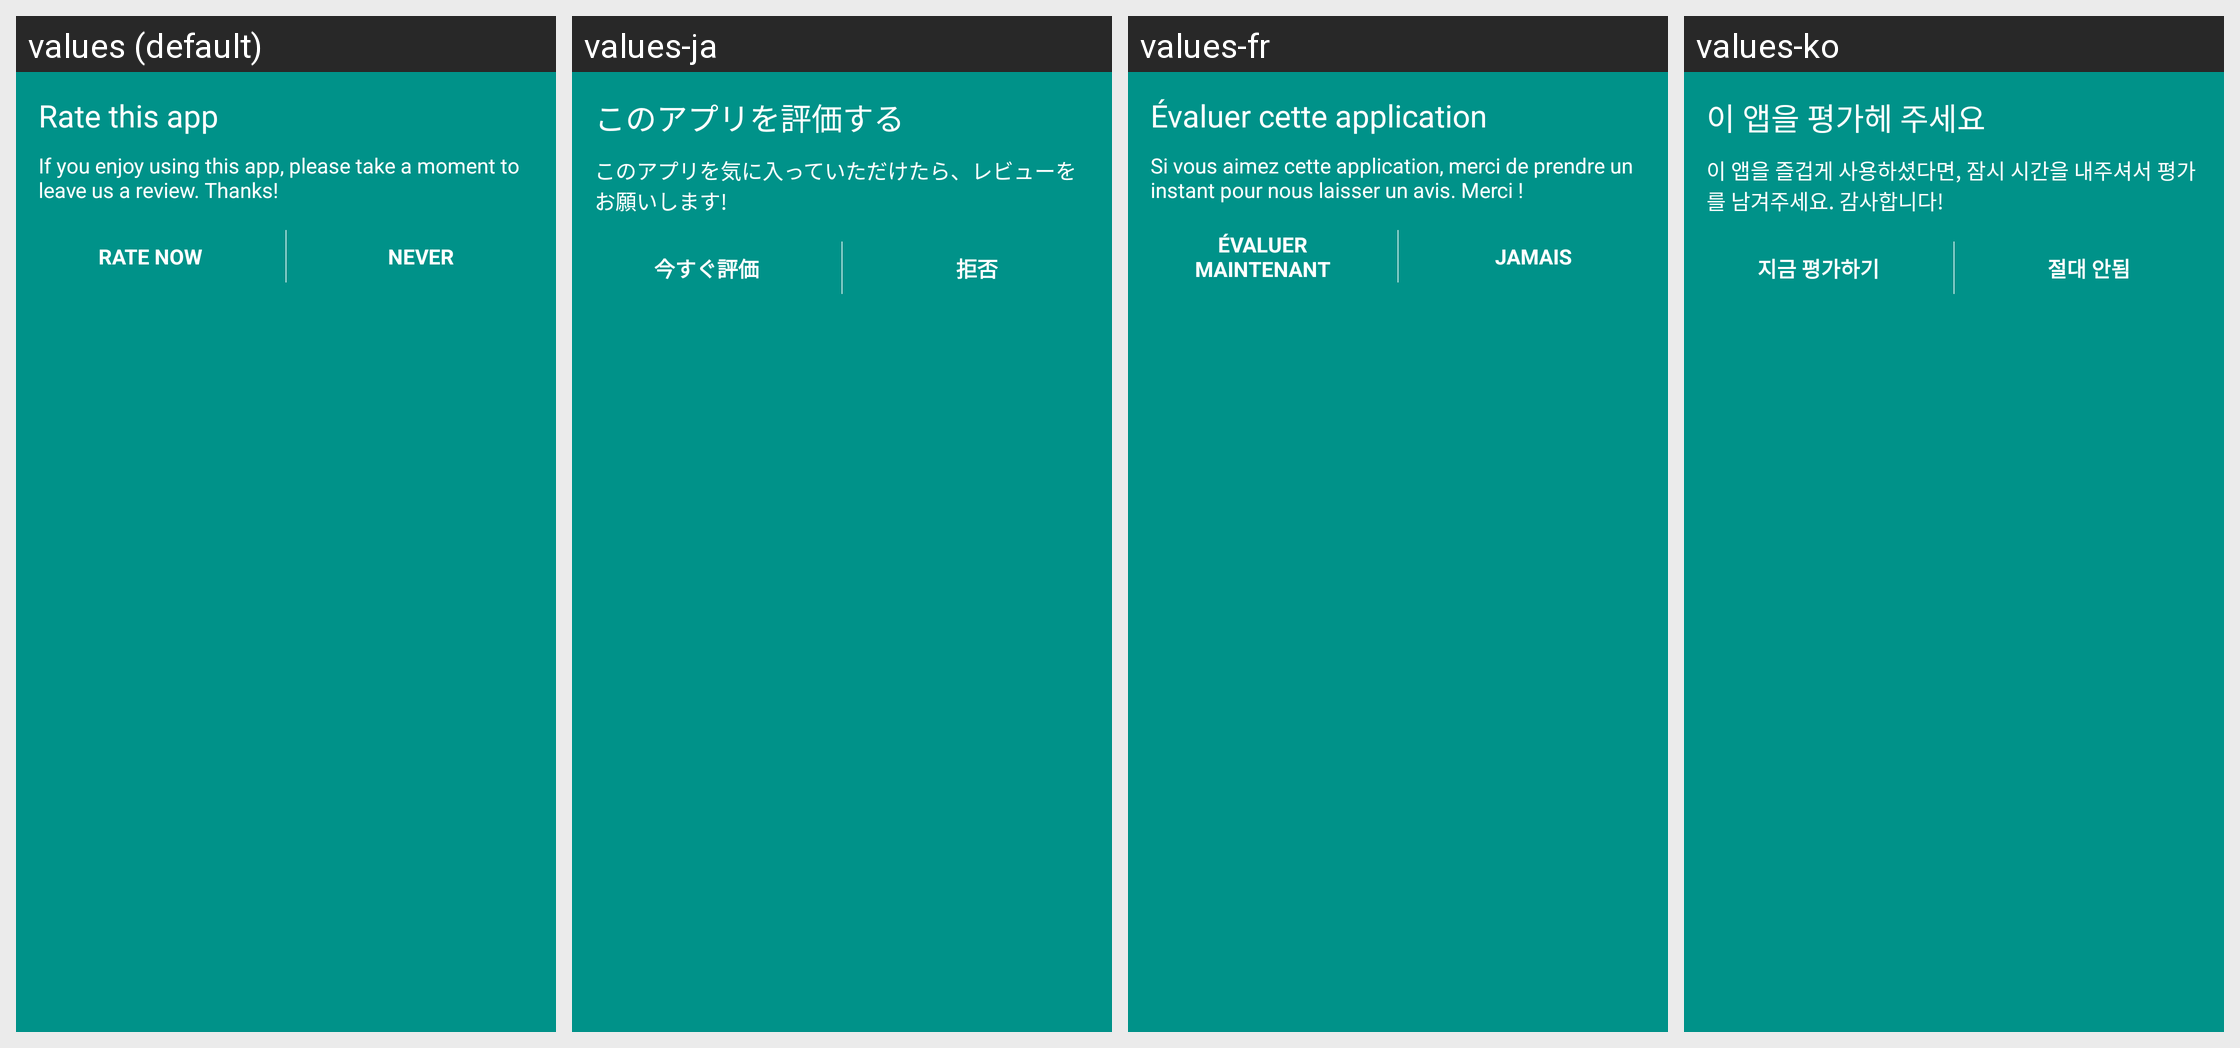

The same Android screen rendered under several of its app's locales, left to right. List the strings drawn on it with the default value and each locale's translation.
Android screen res/layout/fragment_transactions_rate_notice.xml rendered under 4 locales, left to right: values (default), values-ja, values-fr, values-ko. Device: Nexus 5 (rendered at 1080×1920; each locale shown at half size, 540×960, under a caption strip naming it); theme Theme.Coinbase.
Other locales in the repository, not shown: values-ac, values-ar, values-cs, values-de, values-el, values-es, values-fi, values-id, values-in, values-it, values-lt, values-nl, values-pl, values-pt, values-pt-rBR, values-pt-rPT, values-ro, values-ru, values-th, values-zh, values-zh-rCN, values-zh-rTW.
Strings drawn on this screen, with the default value and each locale's value (text and hints the layout hard-codes, and strings that could not be matched under every locale, appear in the picture but are not listed):

rate_notice_title
  values: Rate this app
  values-ja: このアプリを評価する
  values-fr: Évaluer cette application
  values-ko: 이 앱을 평가헤 주세요

rate_notice_text
  values: If you enjoy using this app, please take a moment to leave us a review. Thanks!
  values-ja: このアプリを気に入っていただけたら、レビューをお願いします!
  values-fr: Si vous aimez cette application, merci de prendre un instant pour nous laisser un avis. Merci !
  values-ko: 이 앱을 즐겁게 사용하셨다면, 잠시 시간을 내주셔서 평가를 남겨주세요. 감사합니다!

rate_notice_btn_positive
  values: RATE NOW
  values-ja: 今すぐ評価
  values-fr: ÉVALUER MAINTENANT
  values-ko: 지금 평가하기

rate_notice_btn_negative
  values: NEVER
  values-ja: 拒否
  values-fr: JAMAIS
  values-ko: 절대 안됨
